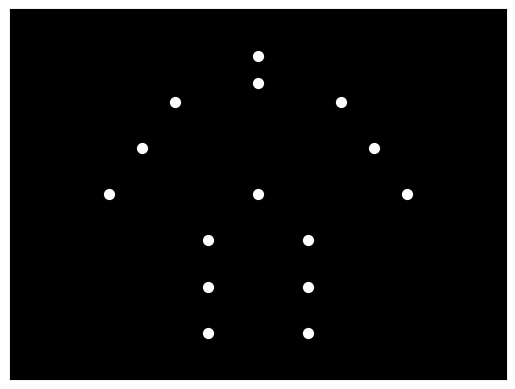

Reproduce this figure in Python.

import numpy as np
import matplotlib.pyplot as plt
import matplotlib.animation as animation

# Define the 15 point-lights for the sad man
point_lights = {
    'head': [0, 1.5],
    'neck': [0, 1.2],
    'left_shoulder': [-0.5, 1.0],
    'right_shoulder': [0.5, 1.0],
    'left_elbow': [-0.7, 0.5],
    'right_elbow': [0.7, 0.5],
    'left_wrist': [-0.9, 0.0],
    'right_wrist': [0.9, 0.0],
    'left_hip': [-0.3, -0.5],
    'right_hip': [0.3, -0.5],
    'left_knee': [-0.3, -1.0],
    'right_knee': [0.3, -1.0],
    'left_ankle': [-0.3, -1.5],
    'right_ankle': [0.3, -1.5],
    'torso': [0, 0.0]
}

# Define the bowing action
def bowing_action(frame):
    angle = np.radians(frame)
    bowing_factor = 0.5 * np.sin(angle)
    
    # Update point-light positions
    updated_point_lights = {
        'head': [0, 1.5 - bowing_factor],
        'neck': [0, 1.2 - bowing_factor],
        'left_shoulder': [-0.5, 1.0 - bowing_factor],
        'right_shoulder': [0.5, 1.0 - bowing_factor],
        'left_elbow': [-0.7, 0.5 - bowing_factor],
        'right_elbow': [0.7, 0.5 - bowing_factor],
        'left_wrist': [-0.9, 0.0 - bowing_factor],
        'right_wrist': [0.9, 0.0 - bowing_factor],
        'left_hip': [-0.3, -0.5 - bowing_factor],
        'right_hip': [0.3, -0.5 - bowing_factor],
        'left_knee': [-0.3, -1.0 - bowing_factor],
        'right_knee': [0.3, -1.0 - bowing_factor],
        'left_ankle': [-0.3, -1.5 - bowing_factor],
        'right_ankle': [0.3, -1.5 - bowing_factor],
        'torso': [0, 0.0 - bowing_factor]
    }
    
    return updated_point_lights

# Create a new figure
fig, ax = plt.subplots()

# Initialize the point-lights
point_light_x = [point_lights[key][0] for key in point_lights]
point_light_y = [point_lights[key][1] for key in point_lights]

# Plot the initial point-lights
ax.scatter(point_light_x, point_light_y, color='white', s=50)

# Set the background color to black
ax.set_facecolor('black')

# Set the axis limits
ax.set_xlim(-1.5, 1.5)
ax.set_ylim(-2.0, 2.0)

# Remove the axis ticks
ax.set_xticks([])
ax.set_yticks([])

# Define the animation function
def animate(frame):
    ax.clear()
    ax.set_facecolor('black')
    ax.set_xlim(-1.5, 1.5)
    ax.set_ylim(-2.0, 2.0)
    ax.set_xticks([])
    ax.set_yticks([])
    
    updated_point_lights = bowing_action(frame)
    point_light_x = [updated_point_lights[key][0] for key in updated_point_lights]
    point_light_y = [updated_point_lights[key][1] for key in updated_point_lights]
    
    ax.scatter(point_light_x, point_light_y, color='white', s=50)

# Create the animation
ani = animation.FuncAnimation(fig, animate, frames=range(0, 360), interval=50)

plt.show()
